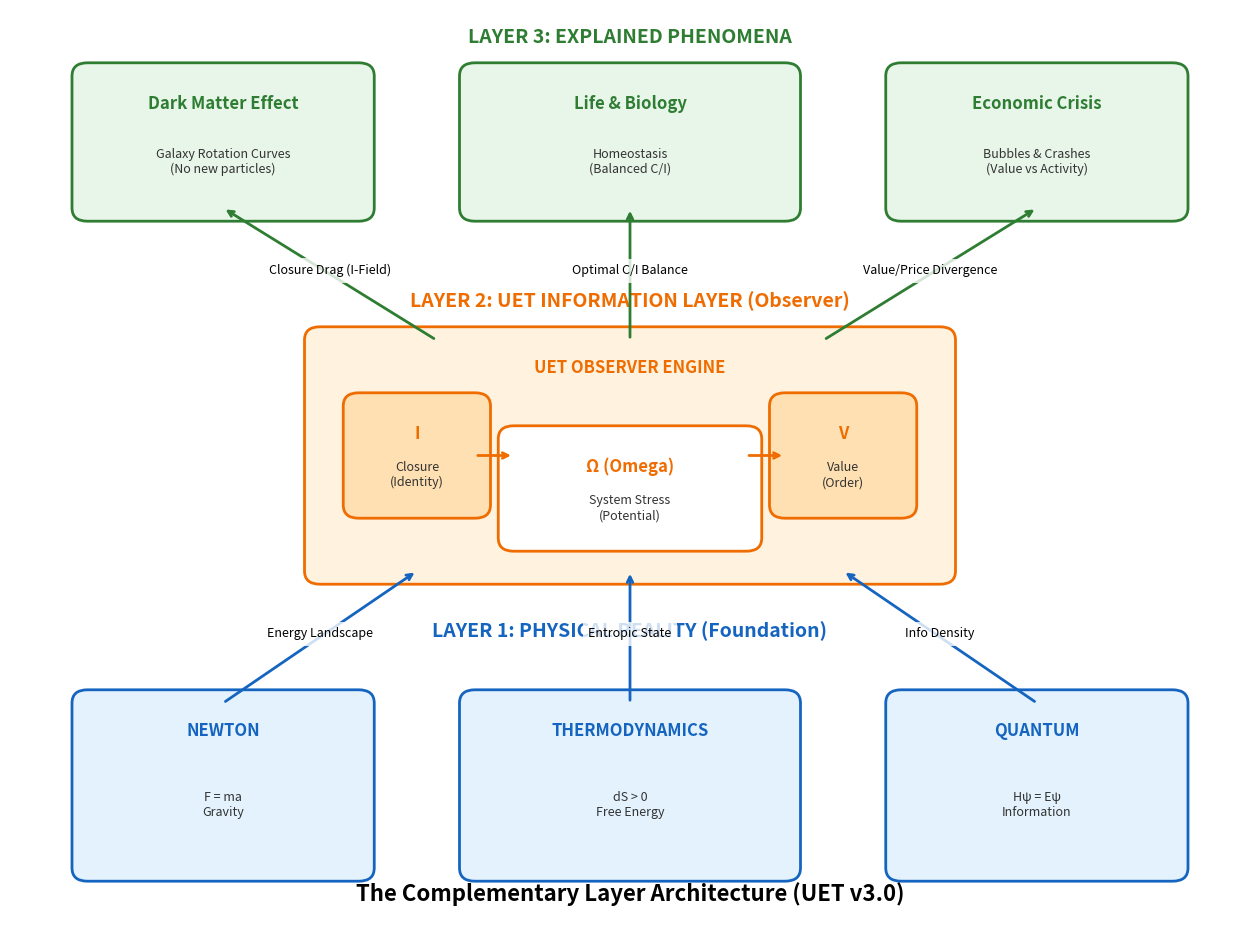

This figure's Python source: (Note: this script raises an exception after producing the figure.)
import matplotlib.pyplot as plt
import matplotlib.patches as mpatches
from matplotlib.patches import FancyBboxPatch

"""
GRAND UNIFICATION DIAGRAM (Visual Render)
=========================================
Style: Matching 'physics_connections.png'
Status: Visualizing the Complementary Layer Architecture
"""


def draw_grand_diagram():
    fig, ax = plt.subplots(figsize=(16, 12))
    ax.set_xlim(0, 16)
    ax.set_ylim(0, 14)
    ax.axis("off")

    # --- STYLES ---
    # Layer 1: Physics (Foundation) - Blue
    c_phys = "#E3F2FD"  # Light Blue
    ec_phys = "#1565C0"  # Dark Blue

    # Layer 2: UET (Observer) - Orange
    c_uet = "#FFF3E0"  # Light Orange
    ec_uet = "#EF6C00"  # Dark Orange

    # Layer 3: Outcome (Phenomena) - Green
    c_out = "#E8F5E9"  # Light Green
    ec_out = "#2E7D32"  # Dark Green

    # --- DRAWING FUNCTIONS ---
    def draw_box(x, y, w, h, color, edge, label, subtext, fontsize=12):
        box = FancyBboxPatch(
            (x, y), w, h, boxstyle="round,pad=0.2", facecolor=color, edgecolor=edge, linewidth=2
        )
        ax.add_patch(box)
        ax.text(
            x + w / 2,
            y + h - 0.5,
            label,
            fontsize=fontsize,
            fontweight="bold",
            ha="center",
            color=edge,
        )
        ax.text(
            x + w / 2,
            y + h / 2 - 0.3,
            subtext,
            fontsize=9,
            ha="center",
            va="center",
            color="#333333",
        )
        return box

    def draw_arrow(x1, y1, x2, y2, color, text=""):
        ax.annotate(
            "", xy=(x2, y2), xytext=(x1, y1), arrowprops=dict(arrowstyle="->", color=color, lw=2)
        )
        if text:
            mid_x = (x1 + x2) / 2
            mid_y = (y1 + y2) / 2
            ax.text(
                mid_x,
                mid_y,
                text,
                fontsize=9,
                ha="center",
                bbox=dict(facecolor="white", alpha=0.8, edgecolor="none"),
            )

    # ==========================
    # LAYER 3: OUTCOMES (Top)
    # ==========================
    ax.text(
        8,
        13.5,
        "LAYER 3: EXPLAINED PHENOMENA",
        fontsize=14,
        fontweight="bold",
        ha="center",
        color=ec_out,
    )

    # Galaxy Node
    draw_box(
        1,
        11,
        3.5,
        2,
        c_out,
        ec_out,
        "Dark Matter Effect",
        "Galaxy Rotation Curves\n(No new particles)",
    )

    # Life Node
    draw_box(6, 11, 4, 2, c_out, ec_out, "Life & Biology", "Homeostasis\n(Balanced C/I)")

    # Econ Node
    draw_box(
        11.5, 11, 3.5, 2, c_out, ec_out, "Economic Crisis", "Bubbles & Crashes\n(Value vs Activity)"
    )

    # ==========================
    # LAYER 2: UET (Middle)
    # ==========================
    ax.text(
        8,
        9.5,
        "LAYER 2: UET INFORMATION LAYER (Observer)",
        fontsize=14,
        fontweight="bold",
        ha="center",
        color=ec_uet,
    )

    # UET Core Box (Big)
    draw_box(4, 5.5, 8, 3.5, c_uet, ec_uet, "UET OBSERVER ENGINE", "")

    # Internal Variables
    # Omega (Center)
    draw_box(6.5, 6, 3, 1.5, "#FFFFFF", ec_uet, "Ω (Omega)", "System Stress\n(Potential)")

    # I (Left)
    draw_box(4.5, 6.5, 1.5, 1.5, "#FFE0B2", ec_uet, "I", "Closure\n(Identity)")

    # V (Right)
    draw_box(10, 6.5, 1.5, 1.5, "#FFE0B2", ec_uet, "V", "Value\n(Order)")

    # ==========================
    # LAYER 1: PHYSICS (Bottom)
    # ==========================
    ax.text(
        8,
        4.5,
        "LAYER 1: PHYSICAL REALITY (Foundation)",
        fontsize=14,
        fontweight="bold",
        ha="center",
        color=ec_phys,
    )

    # Newton
    draw_box(1, 1, 3.5, 2.5, c_phys, ec_phys, "NEWTON", "F = ma\nGravity")

    # Thermo
    draw_box(6, 1, 4, 2.5, c_phys, ec_phys, "THERMODYNAMICS", "dS > 0\nFree Energy")

    # Quantum
    draw_box(11.5, 1, 3.5, 2.5, c_phys, ec_phys, "QUANTUM", "Hψ = Eψ\nInformation")

    # ==========================
    # CONNECTIONS (Arrows)
    # ==========================

    # 1. Physics -> UET (Input)
    draw_arrow(2.75, 3.5, 5.25, 5.5, ec_phys, "Energy Landscape")  # Newton -> UET
    draw_arrow(8, 3.5, 8, 5.5, ec_phys, "Entropic State")  # Thermo -> UET
    draw_arrow(13.25, 3.5, 10.75, 5.5, ec_phys, "Info Density")  # Quantum -> UET

    # 2. UET Internal
    # I -> Omega (Closure creates Stress)
    draw_arrow(6, 7.25, 6.5, 7.25, ec_uet)
    # Omega -> V (Minimizing Stress creates Value)
    draw_arrow(9.5, 7.25, 10, 7.25, ec_uet)

    # 3. UET -> Outcome (Explanation)
    # I -> Galaxy (Dark Matter)
    draw_arrow(5.5, 9, 2.75, 11, ec_out, "Closure Drag (I-Field)")

    # Balance -> Life
    draw_arrow(8, 9, 8, 11, ec_out, "Optimal C/I Balance")

    # V -> Econ
    draw_arrow(10.5, 9, 13.25, 11, ec_out, "Value/Price Divergence")

    # ==========================
    # TITLE & LEGEND
    # ==========================
    ax.text(
        8,
        0.5,
        "The Complementary Layer Architecture (UET v3.0)",
        fontsize=16,
        fontweight="bold",
        ha="center",
    )

    # Save
    output_path = "research_v3/01_theory/grand_unification_visual.png"
    plt.savefig(output_path, dpi=150, bbox_inches="tight")
    print(f"Diagram saved to {output_path}")


if __name__ == "__main__":
    draw_grand_diagram()
